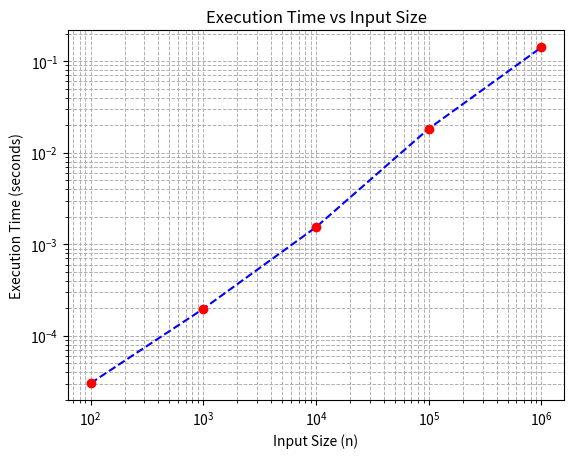

Here is the Python script that generated this plot:
import random
import time
import matplotlib.pyplot as plt


def max_heapify(arr, n, i):
    """
    Maintain max-heap property for subtree rooted at index i
    n = size of heap
    """
    largest = i
    left = 2 * i + 1
    right = 2 * i + 2

    # Check if left child exists and is larger
    if left < n and arr[left] > arr[largest]:
        largest = left

    # Check if right child exists and is larger
    if right < n and arr[right] > arr[largest]:
        largest = right

    # Swap and continue heapifying if root is not largest
    if largest != i:
        arr[i], arr[largest] = arr[largest], arr[i]
        max_heapify(arr, n, largest)
    return

def max_heap_sort(arr):
    n = len(arr)

    # Build max heap (bottom-up, O(n))
    for i in range(n // 2 - 1, -1, -1):  #n//2 - 1 gives the index of the last non-leaf node and n//2 gives the count of nodes that have at least one child
        max_heapify(arr, n, i)

    '''# Extract elements from heap one by one
    for i in range(n - 1, 0, -1):
        arr[0], arr[i] = arr[i], arr[0]  # Move current root to end
        max_heapify(arr, i, 0)               # Heapify reduced heap'''

    return arr

if __name__ == "__main__":
    
    sizes = [100, 1000, 10000, 100000,1000000];times=[]
    for size in sizes:
        arr = [random.randint(0, 10) for _ in range(size)]
        start = time.perf_counter()
        max_heap_sort(arr)
        end = time.perf_counter()
        exec_time=end-start
        print(f"Heap sort for size {size}: {exec_time:.6f} seconds")
        times.append(exec_time)

    plt.plot(sizes, times, marker='o', markerfacecolor='red', markeredgecolor='red', color='blue',linestyle="--")
    plt.xscale("log")
    plt.yscale("log")
    plt.xlabel("Input Size (n)")
    plt.ylabel("Execution Time (seconds)")
    plt.title("Execution Time vs Input Size")
    plt.grid(True, which="both", linestyle="--", linewidth=0.7)
    plt.show()